Run: headless pygame with SDL's dummy video driver; simulated clock (each Clock.tick advances the game by its frame time, no real sleeping); random seed 0; keys injected as events and as key.get_pressed() state; mouse plan: one left click at the window centre at the start of phase 2, then a move to the lower-right quarter at the start of phase 3; restart key SPACE tapped at the start of phases 3 and 4.
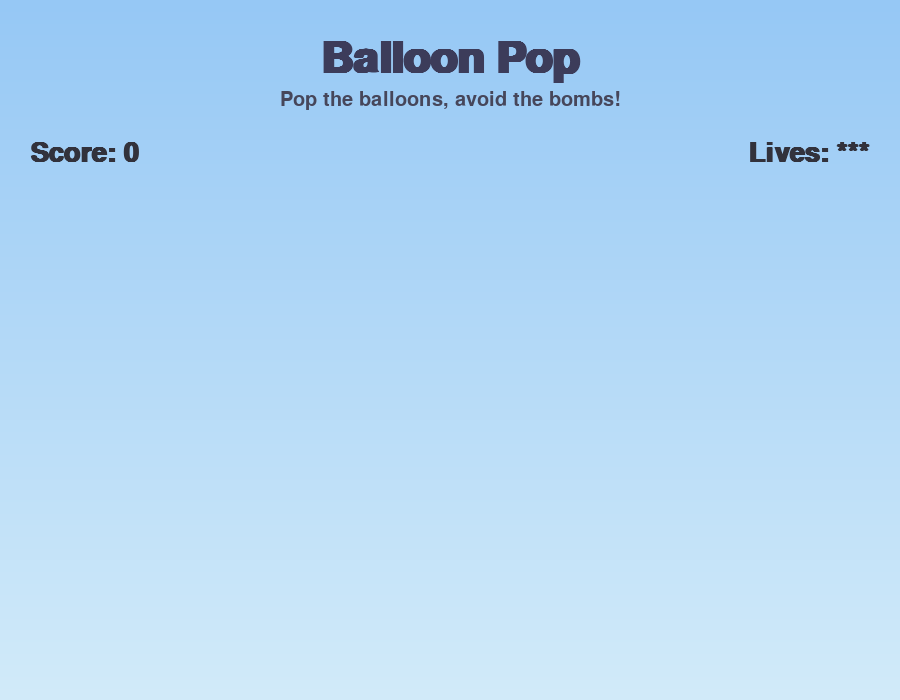
Frame 1 of 4 · flips 1–60 · no input
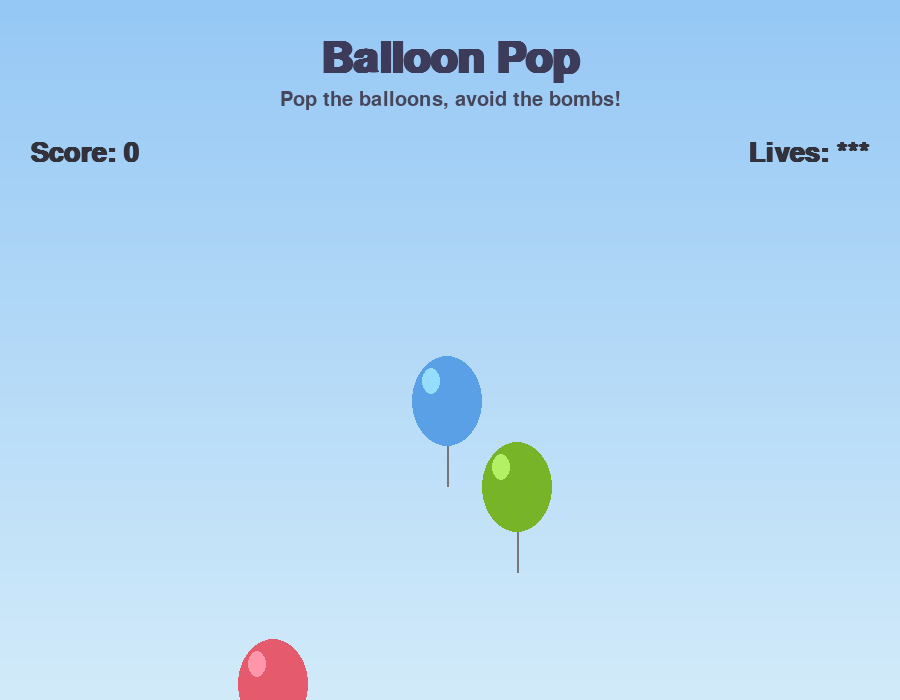
Frame 2 of 4 · flips 61–180 · clicked the window centre · tapped SPACE, RETURN · held RIGHT (→), D
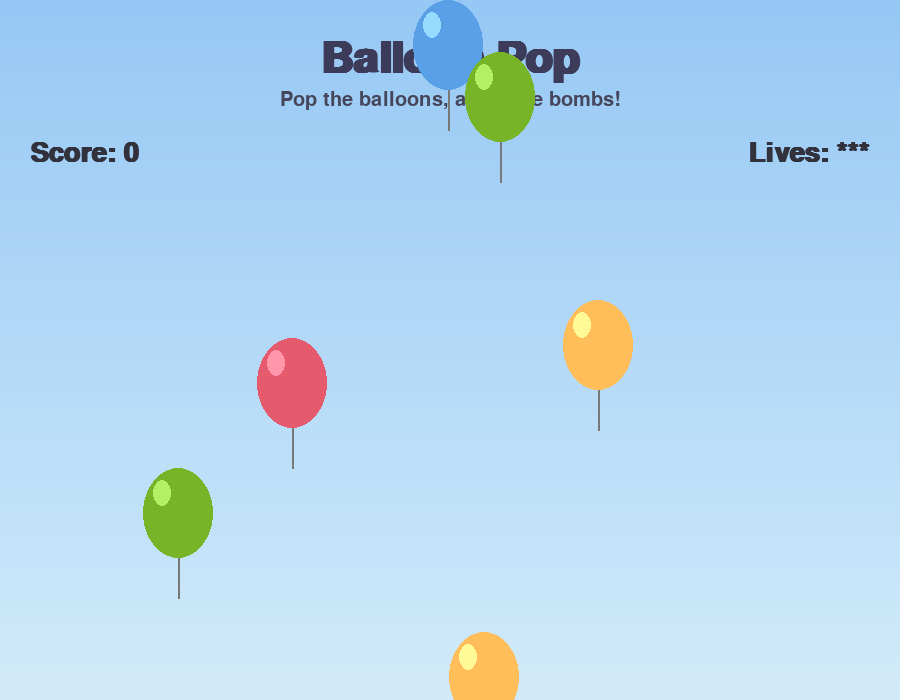
Frame 3 of 4 · flips 181–300 · moved the mouse to the lower-right quarter · tapped SPACE · held DOWN (↓), S
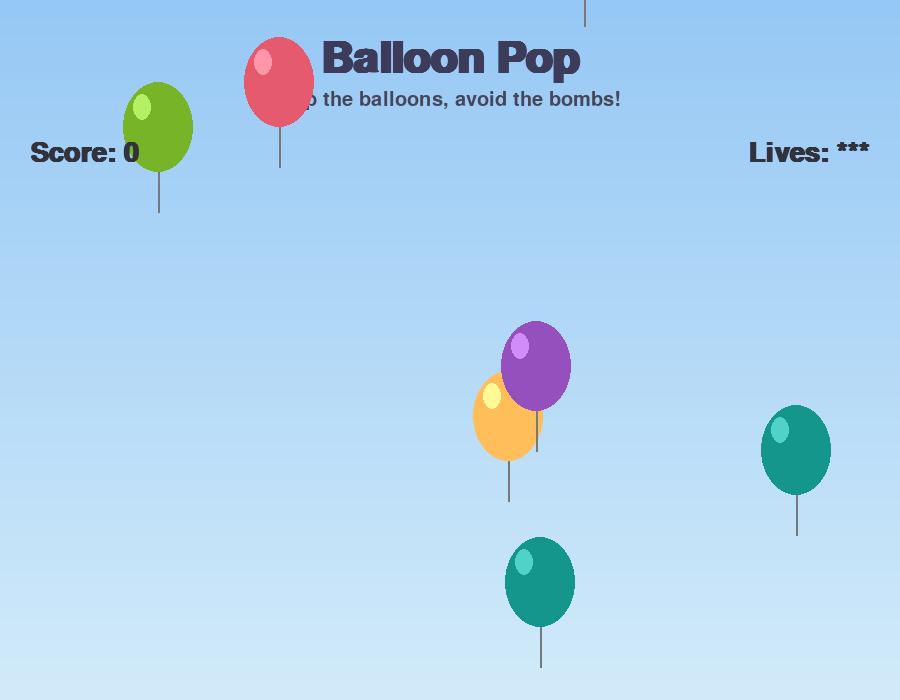
Frame 4 of 4 · flips 301–420 · tapped SPACE · held LEFT (←), A, UP (↑), W

The pygame program that drew these frames:

import math
import random
import sys

import pygame

WIDTH, HEIGHT = 900, 700
BG_TOP = (150, 200, 245)
BG_BOTTOM = (210, 235, 250)
TEXT_COLOR = (50, 50, 60)
TITLE_COLOR = (60, 60, 90)

BALLOON_COLORS = [
    (230, 90, 110),
    (255, 190, 90),
    (90, 160, 230),
    (120, 180, 40),
    (150, 80, 190),
    (20, 150, 140),
]
BOMB_COLOR = (50, 50, 55)
BOMB_CHANCE = 0.18

BALLOON_W, BALLOON_H = 70, 90
SPAWN_MIN_MS = 350
SPAWN_MAX_MS = 850
MIN_SPEED, MAX_SPEED = 1.6, 3.4

START_LIVES = 3


class Balloon:
    def __init__(self):
        self.x = random.randint(BALLOON_W, WIDTH - BALLOON_W)
        self.y = HEIGHT + BALLOON_H
        self.speed = random.uniform(MIN_SPEED, MAX_SPEED)
        self.is_bomb = random.random() < BOMB_CHANCE
        self.color = BOMB_COLOR if self.is_bomb else random.choice(BALLOON_COLORS)
        self.popped = False
        self.wobble_phase = random.uniform(0, 6.28)

    def update(self, now):
        self.y -= self.speed
        self.x += 1.2 * _wobble(now, self.wobble_phase)

    def off_screen(self):
        return self.y < -BALLOON_H

    def contains(self, pos):
        cx, cy = self.x, self.y
        dx = (pos[0] - cx) / (BALLOON_W / 2)
        dy = (pos[1] - cy) / (BALLOON_H / 2)
        return dx * dx + dy * dy <= 1.0

    def draw(self, screen):
        rect = pygame.Rect(0, 0, BALLOON_W, BALLOON_H)
        rect.center = (int(self.x), int(self.y))
        pygame.draw.line(
            screen, (120, 120, 120), (self.x, self.y + BALLOON_H // 2),
            (self.x, self.y + BALLOON_H // 2 + 40), 2
        )
        pygame.draw.ellipse(screen, self.color, rect)
        highlight = pygame.Rect(0, 0, 18, 26)
        highlight.center = (int(self.x - 16), int(self.y - 20))
        pygame.draw.ellipse(screen, tuple(min(255, c + 60) for c in self.color), highlight)
        if self.is_bomb:
            font = pygame.font.SysFont(None, 34, bold=True)
            skull = font.render("X", True, (255, 255, 255))
            screen.blit(skull, skull.get_rect(center=rect.center))


def _wobble(now, phase):
    return math.sin(now / 400.0 + phase) * 0.6


def draw_background(screen):
    for i in range(HEIGHT):
        t = i / HEIGHT
        color = tuple(
            int(BG_TOP[c] + (BG_BOTTOM[c] - BG_TOP[c]) * t) for c in range(3)
        )
        pygame.draw.line(screen, color, (0, i), (WIDTH, i))


def main():
    pygame.init()
    screen = pygame.display.set_mode((WIDTH, HEIGHT))
    pygame.display.set_caption("Balloon Pop")
    clock = pygame.time.Clock()

    title_font = pygame.font.SysFont(None, 64, bold=True)
    subtitle_font = pygame.font.SysFont(None, 30)
    hud_font = pygame.font.SysFont(None, 40, bold=True)
    big_font = pygame.font.SysFont(None, 72, bold=True)

    def new_game():
        return [], 0, START_LIVES, pygame.time.get_ticks() + random.randint(
            SPAWN_MIN_MS, SPAWN_MAX_MS
        )

    balloons, score, lives, next_spawn_at = new_game()
    game_over = False
    running = True

    while running:
        now = pygame.time.get_ticks()

        for event in pygame.event.get():
            if event.type == pygame.QUIT:
                running = False
            elif event.type == pygame.KEYDOWN:
                if event.key == pygame.K_ESCAPE:
                    running = False
                elif game_over and event.key in (pygame.K_SPACE, pygame.K_RETURN):
                    balloons, score, lives, next_spawn_at = new_game()
                    game_over = False
            elif event.type == pygame.MOUSEBUTTONDOWN and event.button == 1:
                if game_over:
                    balloons, score, lives, next_spawn_at = new_game()
                    game_over = False
                else:
                    for balloon in balloons:
                        if not balloon.popped and balloon.contains(event.pos):
                            balloon.popped = True
                            if balloon.is_bomb:
                                lives -= 1
                            else:
                                score += 1
                            break

        if not game_over:
            if now >= next_spawn_at:
                balloons.append(Balloon())
                next_spawn_at = now + random.randint(SPAWN_MIN_MS, SPAWN_MAX_MS)

            for balloon in balloons:
                balloon.update(now)
            balloons = [
                b for b in balloons if not b.popped and not b.off_screen()
            ]

            if lives <= 0:
                game_over = True

        draw_background(screen)

        title_surf = title_font.render("Balloon Pop", True, TITLE_COLOR)
        screen.blit(title_surf, title_surf.get_rect(center=(WIDTH // 2, 60)))
        subtitle_surf = subtitle_font.render(
            "Pop the balloons, avoid the bombs!", True, (70, 70, 90)
        )
        screen.blit(subtitle_surf, subtitle_surf.get_rect(center=(WIDTH // 2, 100)))

        for balloon in balloons:
            balloon.draw(screen)

        score_surf = hud_font.render(f"Score: {score}", True, TEXT_COLOR)
        screen.blit(score_surf, (30, 140))

        lives_surf = hud_font.render(f"Lives: {'*' * max(0, lives)}", True, TEXT_COLOR)
        screen.blit(lives_surf, lives_surf.get_rect(topright=(WIDTH - 30, 140)))

        if game_over:
            overlay = pygame.Surface((WIDTH, HEIGHT), pygame.SRCALPHA)
            overlay.fill((0, 0, 0, 140))
            screen.blit(overlay, (0, 0))
            done_surf = big_font.render(f"Final Score: {score}", True, (255, 255, 255))
            screen.blit(done_surf, done_surf.get_rect(center=(WIDTH // 2, HEIGHT // 2 - 20)))
            again_surf = subtitle_font.render(
                "Click or press Enter to play again", True, (230, 230, 230)
            )
            screen.blit(
                again_surf, again_surf.get_rect(center=(WIDTH // 2, HEIGHT // 2 + 40))
            )

        pygame.display.flip()
        clock.tick(60)

    pygame.quit()
    sys.exit()


if __name__ == "__main__":
    main()
